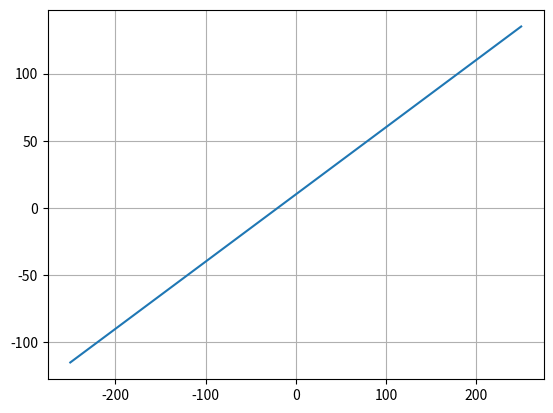

Source code (Python):
def GenRetta(x):
  y=0.5*x+10
  return y



import matplotlib.pyplot as pl
lx=[]
ly=[]
for x in range(-250,251):
  y=GenRetta(x)
  lx.append(x)
  ly.append(y)
pl.plot(lx,ly)
pl.grid(True)
pl.show()